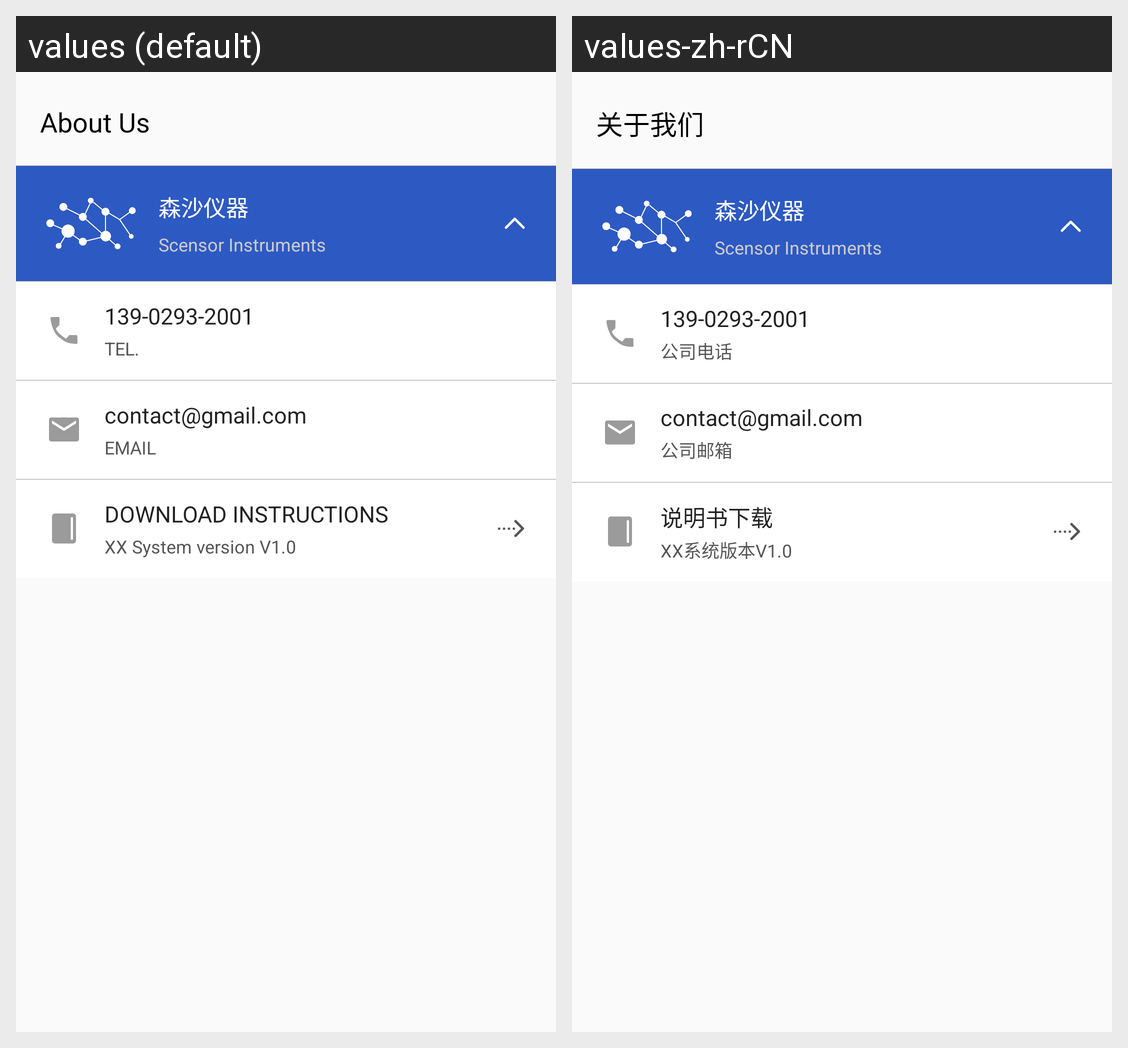

The same Android screen rendered under two of its app's locales, left to right. List the strings drawn on it with the default value and each locale's translation.
Android screen res/layout/fragment_about.xml rendered under 2 locales, left to right: values (default), values-zh-rCN. Device: Nexus 5 (rendered at 1080×1920; each locale shown at half size, 540×960, under a caption strip naming it); theme AppTheme.
Strings drawn on this screen, with the default value and each locale's value (text and hints the layout hard-codes, and strings that could not be matched under every locale, appear in the picture but are not listed):

about_fragment_title
  values: About Us
  values-zh-rCN: 关于我们

about_fragment_instruction_title
  values: 森沙仪器
  values-zh-rCN: 森沙仪器

about_fragment_instruction_sub_title
  values: Scensor Instruments
  values-zh-rCN: Scensor Instruments

about_fragment_instruction_tel_title
  values: 139-0293-2001
  values-zh-rCN: 139-0293-2001

about_fragment_instruction_tel_sub_title
  values: TEL.
  values-zh-rCN: 公司电话

about_fragment_instruction_mail_title
  values: contact@gmail.com
  values-zh-rCN: contact@gmail.com

about_fragment_instruction_mail_sub_title
  values: EMAIL
  values-zh-rCN: 公司邮箱

about_fragment_instruction_download_title
  values: DOWNLOAD INSTRUCTIONS
  values-zh-rCN: 说明书下载

about_fragment_instruction_download_sub_title
  values: XX System version V1.0
  values-zh-rCN: XX系统版本V1.0
